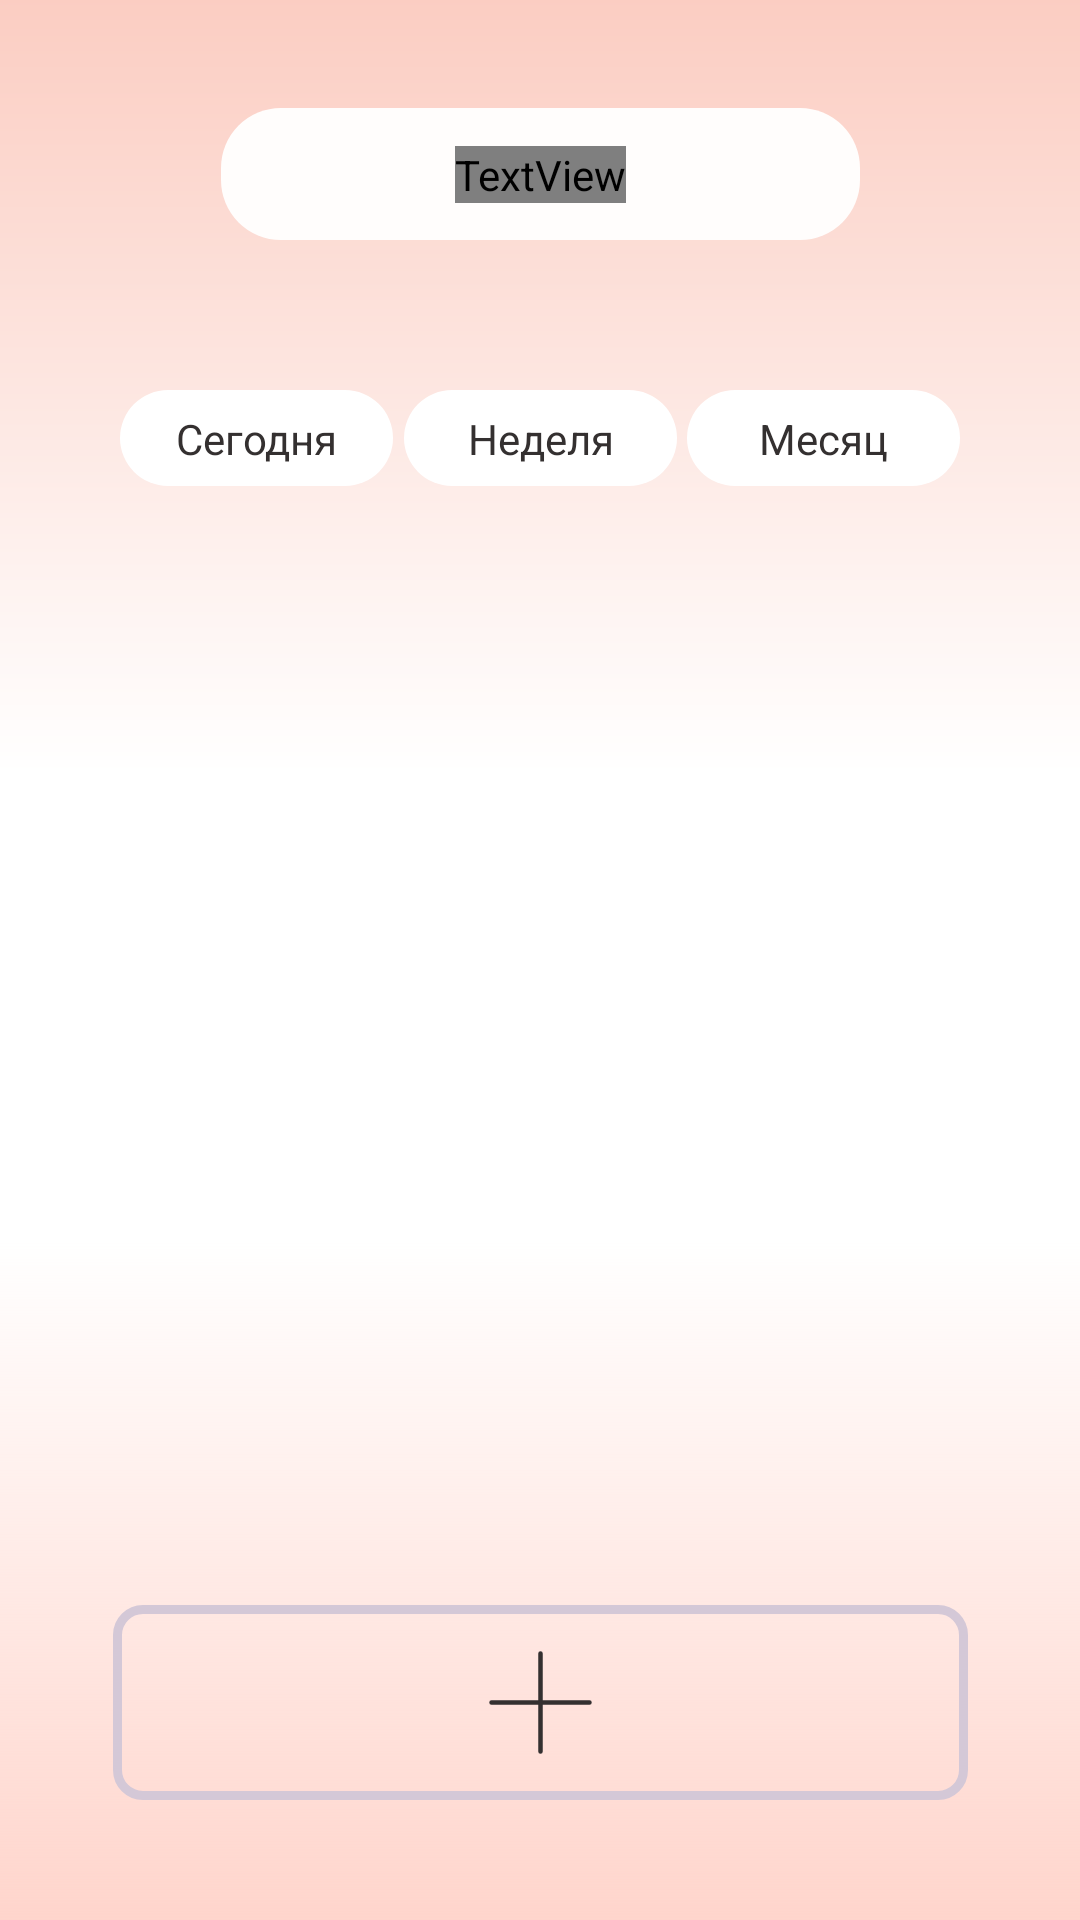

Here is an Android app screen rendered from its layout file. Give the layout XML and the strings, colors and styles it references.
<!-- AndroidManifest.xml: application theme Theme.Kursproj -->
<!-- res/layout/activity_daily.xml -->
<?xml version="1.0" encoding="utf-8"?>
<androidx.constraintlayout.widget.ConstraintLayout xmlns:android="http://schemas.android.com/apk/res/android"
    xmlns:app="http://schemas.android.com/apk/res-auto"
    xmlns:tools="http://schemas.android.com/tools"
    android:layout_width="match_parent"
    android:layout_height="match_parent"
    android:background="@color/mainBgColor"
    tools:context=".Daily.Daily">


    <ImageView
        android:id="@+id/imageView3"
        android:layout_width="0dp"
        android:layout_height="wrap_content"
        android:contentDescription="@string/gradientTopMain"
        android:scaleType="fitXY"
        app:layout_constraintEnd_toEndOf="parent"
        app:layout_constraintStart_toStartOf="parent"
        app:layout_constraintTop_toTopOf="parent"
        app:srcCompat="@drawable/topgradient" />

    <ImageView
        android:id="@+id/imageView2"
        android:layout_width="0dp"
        android:layout_height="wrap_content"
        android:contentDescription="@string/gradientBottomMain"
        android:hapticFeedbackEnabled="false"
        android:scaleType="fitXY"
        app:layout_constraintBottom_toBottomOf="parent"
        app:layout_constraintEnd_toEndOf="parent"
        app:layout_constraintHorizontal_bias="0.0"
        app:layout_constraintStart_toStartOf="parent"
        app:srcCompat="@drawable/bottomgradient" />

    <ImageView
        android:id="@+id/imageView4"
        android:layout_width="wrap_content"
        android:layout_height="wrap_content"
        android:layout_marginTop="36dp"
        android:contentDescription="@string/rectangle"
        app:layout_constraintEnd_toEndOf="parent"
        app:layout_constraintStart_toStartOf="parent"
        app:layout_constraintTop_toTopOf="parent"
        app:srcCompat="@drawable/toprectangle" />

    <TextView
        android:id="@+id/textView"
        android:layout_width="wrap_content"
        android:layout_height="wrap_content"
        android:fontFamily="@font/oswald"
        android:text="@string/dailyMain"
        android:textColor="@color/textColor"
        android:textSize="20sp"
        app:layout_constraintBottom_toBottomOf="@+id/imageView4"
        app:layout_constraintEnd_toEndOf="@+id/imageView4"
        app:layout_constraintStart_toStartOf="@+id/imageView4"
        app:layout_constraintTop_toTopOf="@+id/imageView4" />

    <ImageButton
        android:id="@+id/weekButton"
        android:layout_width="wrap_content"
        android:layout_height="wrap_content"
        android:layout_marginTop="50dp"
        android:background="@null"
        app:layout_constraintEnd_toStartOf="@+id/monthButton"
        app:layout_constraintStart_toEndOf="@+id/dayButton"
        app:layout_constraintTop_toBottomOf="@+id/imageView4"
        app:srcCompat="@drawable/rectdiary" />

    <TextView
        android:layout_width="wrap_content"
        android:layout_height="wrap_content"
        android:text="@string/week"
        android:textColor="@color/textColor"
        app:layout_constraintBottom_toBottomOf="@id/weekButton"
        app:layout_constraintEnd_toEndOf="@id/weekButton"
        app:layout_constraintStart_toStartOf="@id/weekButton"
        app:layout_constraintTop_toTopOf="@id/weekButton"
        app:layout_constraintVertical_chainStyle="packed" />

    <ImageButton
        android:id="@+id/dayButton"
        android:layout_width="wrap_content"
        android:layout_height="wrap_content"
        android:layout_marginStart="40dp"
        android:layout_marginTop="50dp"
        android:background="@null"
        app:layout_constraintStart_toStartOf="parent"
        app:layout_constraintTop_toBottomOf="@+id/imageView4"
        app:srcCompat="@drawable/rectdiary" />

    <TextView
        android:layout_width="wrap_content"
        android:layout_height="wrap_content"
        android:text="@string/today"
        android:textColor="@color/textColor"
        app:layout_constraintBottom_toBottomOf="@id/dayButton"
        app:layout_constraintEnd_toEndOf="@id/dayButton"
        app:layout_constraintStart_toStartOf="@id/dayButton"
        app:layout_constraintTop_toTopOf="@id/dayButton"
        app:layout_constraintVertical_chainStyle="packed" />

    <ImageButton
        android:id="@+id/monthButton"
        android:layout_width="wrap_content"
        android:layout_height="wrap_content"
        android:layout_marginTop="50dp"
        android:layout_marginEnd="40dp"
        android:background="@null"
        app:layout_constraintEnd_toEndOf="@+id/imageView3"
        app:layout_constraintTop_toBottomOf="@+id/imageView4"
        app:srcCompat="@drawable/rectdiary" />

    <TextView
        android:layout_width="wrap_content"
        android:layout_height="wrap_content"
        android:text="@string/month"
        android:textColor="@color/textColor"
        app:layout_constraintBottom_toBottomOf="@id/monthButton"
        app:layout_constraintEnd_toEndOf="@id/monthButton"
        app:layout_constraintStart_toStartOf="@id/monthButton"
        app:layout_constraintTop_toTopOf="@id/monthButton"
        app:layout_constraintVertical_chainStyle="packed" />

    <ImageButton
        android:id="@+id/addNewNoteButton"
        android:layout_width="wrap_content"
        android:layout_height="wrap_content"
        android:background="@null"
        android:layout_marginBottom="40dp"
        app:layout_constraintBottom_toBottomOf="parent"
        app:layout_constraintEnd_toEndOf="parent"
        app:layout_constraintStart_toStartOf="@+id/imageView2"
        app:srcCompat="@drawable/addbutton" />

    <androidx.recyclerview.widget.RecyclerView
        android:id="@+id/recyclerView"
        android:layout_width="0dp"
        android:layout_height="0dp"
        android:layout_marginTop="50dp"
        android:layout_marginBottom="50dp"
        app:layout_constraintBottom_toTopOf="@+id/addNewNoteButton"
        app:layout_constraintEnd_toEndOf="parent"
        app:layout_constraintStart_toStartOf="parent"
        app:layout_constraintTop_toBottomOf="@+id/weekButton" />


</androidx.constraintlayout.widget.ConstraintLayout>
<!-- resources referenced by this layout -->
<resources>
  <color name="mainBgColor">#FFFFFFFF</color>
  <color name="textColor">#343030</color>
  <!-- drawable addbutton (drawable) -->
  <vector xmlns:android="http://schemas.android.com/apk/res/android"
      android:width="285dp"
      android:height="65dp"
      android:viewportWidth="285"
      android:viewportHeight="65">
    <path
        android:pathData="M10,1.5L275,1.5A8.5,8.5 0,0 1,283.5 10L283.5,55A8.5,8.5 0,0 1,275 63.5L10,63.5A8.5,8.5 0,0 1,1.5 55L1.5,10A8.5,8.5 0,0 1,10 1.5z"
        android:strokeWidth="3"
        android:fillColor="#00000000"
        android:strokeColor="#D4C8D7"/>
    <path
        android:pathData="M126.17,32.5H158.83M142.5,16.17V48.83"
        android:strokeLineJoin="round"
        android:strokeWidth="1.5"
        android:fillColor="#00000000"
        android:strokeColor="#343030"
        android:strokeLineCap="round"/>
  </vector>
  <!-- drawable bottomgradient (drawable) -->
  <vector xmlns:android="http://schemas.android.com/apk/res/android"
      xmlns:aapt="http://schemas.android.com/aapt"
      android:width="400dp"
      android:height="266dp"
      android:viewportWidth="360"
      android:viewportHeight="266">
    <path
        android:pathData="M460,266l-560,-0l-0,-266l560,-0z">
      <aapt:attr name="android:fillColor">
        <gradient 
            android:startX="180"
            android:startY="266"
            android:endX="180"
            android:endY="39.12"
            android:type="linear">
          <item android:offset="0" android:color="#FFD5CC"/>
          <item android:offset="1" android:color="#00FFFFFF"/>
        </gradient>
      </aapt:attr>
    </path>
  </vector>
  <!-- drawable rectdiary (drawable) -->
  <vector xmlns:android="http://schemas.android.com/apk/res/android"
      android:width="91dp"
      android:height="32dp"
      android:viewportWidth="91"
      android:viewportHeight="32">
    <path
        android:pathData="M16,0L75,0A16,16 0,0 1,91 16L91,16A16,16 0,0 1,75 32L16,32A16,16 0,0 1,0 16L0,16A16,16 0,0 1,16 0z"
        android:fillColor="#FFFFFF"/>
  </vector>
  <!-- drawable topgradient (drawable) -->
  <vector xmlns:android="http://schemas.android.com/apk/res/android"
      xmlns:aapt="http://schemas.android.com/aapt"
      android:width="400dp"
      android:height="303dp"
      android:viewportWidth="360"
      android:viewportHeight="303">
    <path
        android:pathData="M-100,-1h560v304h-560z">
      <aapt:attr name="android:fillColor">
        <gradient 
            android:startX="180"
            android:startY="-1"
            android:endX="180"
            android:endY="258.29"
            android:type="linear">
          <item android:offset="0" android:color="#FBCDC2"/>
          <item android:offset="1" android:color="#FFFFFFFF"/>
        </gradient>
      </aapt:attr>
    </path>
  </vector>
  <!-- drawable toprectangle (drawable) -->
  <vector xmlns:android="http://schemas.android.com/apk/res/android"
      android:width="213dp"
      android:height="44dp"
      android:viewportWidth="213"
      android:viewportHeight="44">
    <path
        android:pathData="M20,0L193,0A20,20 0,0 1,213 20L213,24A20,20 0,0 1,193 44L20,44A20,20 0,0 1,0 24L0,20A20,20 0,0 1,20 0z"
        android:fillColor="#FFFDFC"/>
  </vector>
  <string name="dailyMain">Ежедневник</string>
  <string name="gradientBottomMain">Notes button in the main screen</string>
  <string name="gradientTopMain">Notes button in the main screen</string>
  <string name="month">Месяц</string>
  <string name="rectangle">Rectangle on the top</string>
  <string name="today">Сегодня</string>
  <string name="week">Неделя</string>
  <style name="Theme.Kursproj" parent="Base.Theme.Kursproj" />
  <style name="Base.Theme.Kursproj" parent="Theme.Material3.DayNight.NoActionBar">
          
          
          <item name="windowNoTitle">true</item>
          <item name="android:windowFullscreen">true</item>
      </style>
</resources>
